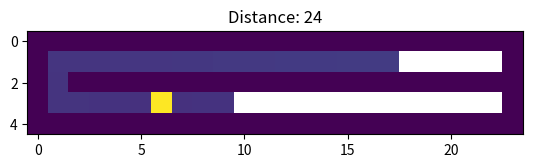

Write the Python code that produced this figure. (Note: this script raises an exception after producing the figure.)
from collections import namedtuple
from string import ascii_uppercase
from numbers import Number

import numpy as np
import matplotlib.pyplot as plt



class Point(namedtuple('Point', 'x y')):
    def __add__(self, other: 'Point') -> 'Point':
        return Point(self.x+other.x, self.y+other.y)


directions = [
    Point( 0, -1),
    Point( 0,  1),
    Point(-1,  0),
    Point( 1,  0),
]


class Tunnel:
    WALL = -100     # '#'
    ENTRANCE = 600  # '@"
    SPACE = 0       # '.'
    VISITED = -1

    def __init__(self, orig_tunnels, blocking=ascii_uppercase, enable_visuals=False):
        self.blocking = blocking
        self.enable_visuals = enable_visuals
        self.orig_map = orig_tunnels
        self.map = self._parse_map(orig_tunnels)
        self.max_x, self.max_y = self.map.shape
        self.entrance = Point(*np.argwhere(self.map == self.ENTRANCE)[0])
        self.img = None


    def _parse_map(self, orig_map):
        return np.array([
            [
                self._numify(n)
                for n in line.strip()
            ]
            for line in orig_map
        ])


    def reset_map(self):
        self.map[self.map != Tunnel.WALL] = Tunnel.SPACE
        self.map[self.entrance] = Tunnel.ENTRANCE

        if self.enable_visuals:
            self.show()

    @staticmethod
    def _numify(n: str) -> Number:
        if n == '.':
            return Tunnel.SPACE
        if n == '#':
            return Tunnel.WALL
        if n == '@':
            return Tunnel.ENTRANCE
        return Tunnel.SPACE


    def flood_fill(self, start=None, goal='') -> int:
        start = start if start is not None else self.entrance
        front = [start]
        dist = 0

        if self.enable_visuals:
            self.show(title=f'Distance: {dist}')

        goal_found = False

        while front:
            dist += 1
            new_front = []
            for point in front:
                for d in directions:
                    new_point = point + d
                    if self.is_point_free(new_point):
                        self.map[new_point] = dist
                        new_front.append(new_point)

                        if self.orig_map[new_point.x][new_point.y] == goal:
                            goal_found = True

            if self.enable_visuals:
                self.show(title=f'Distance: {dist}')

            if goal_found:
                return dist

            front = new_front

        return dist


    def is_point_free(self, p: Point) -> bool:
        try:
            is_free = self.map[p] == Tunnel.SPACE
            is_blocked = self.orig_map[p.x][p.y] in self.blocking
        except IndexError as e:
            print(e)
            return False
        return is_free and not is_blocked


    def show(self, *, title=''):
        if self.img:
            self.img.set_data(np.ma.masked_equal(self.map, Tunnel.SPACE))
            plt.title(title)
            plt.draw()
            plt.pause(1e-6)
        else:
            plt.ion()
            self.img = plt.imshow(np.ma.masked_equal(self.map, Tunnel.SPACE))
            plt.title(title)
            plt.show()



def test_1():
    orig_tunnels = """########################
#...............b.C.D.f#
#.######################
#.....@.a.B.c.d.A.e.F.g#
########################""".splitlines()

    tunnels = Tunnel(orig_tunnels, enable_visuals=True)
    print(tunnels.flood_fill())


    _ = input('Done, press any key to finish...')
    plt.close()


def test_2():
    orig_tunnels = """#################
#i.G..c...e..H.p#
########.########
#j.A..b...f..D.o#
########@########
#k.E..a...g..B.n#
########.########
#l.F..d...h..C.m#
#################""".splitlines()

    tunnels = Tunnel(orig_tunnels, enable_visuals=True)
    tunnels.flood_fill()

    _ = input('Done, press any key to finish...')
    plt.close()


def test_3():
    orig_tunnels = """########################
#@..............ac.GI.b#
###d#e#f################
###A#B#C################
###g#h#i################
########################""".splitlines()

    tunnels = Tunnel(orig_tunnels, enable_visuals=True)
    tunnels.flood_fill()

    _ = input('Done, press any key to finish...')
    plt.close()


def main():
    with open('input18.txt') as f:
        orig_tunnels = f.readlines()

    tunnels = Tunnel(orig_tunnels, enable_visuals=True)
    tunnels.flood_fill()

    _ = input('Done, press any key to finish...')
    plt.close()


if __name__ == '__main__':
    np.set_printoptions(linewidth=200, edgeitems=20)
    test_1()
    test_2()
    test_3()
    main()
